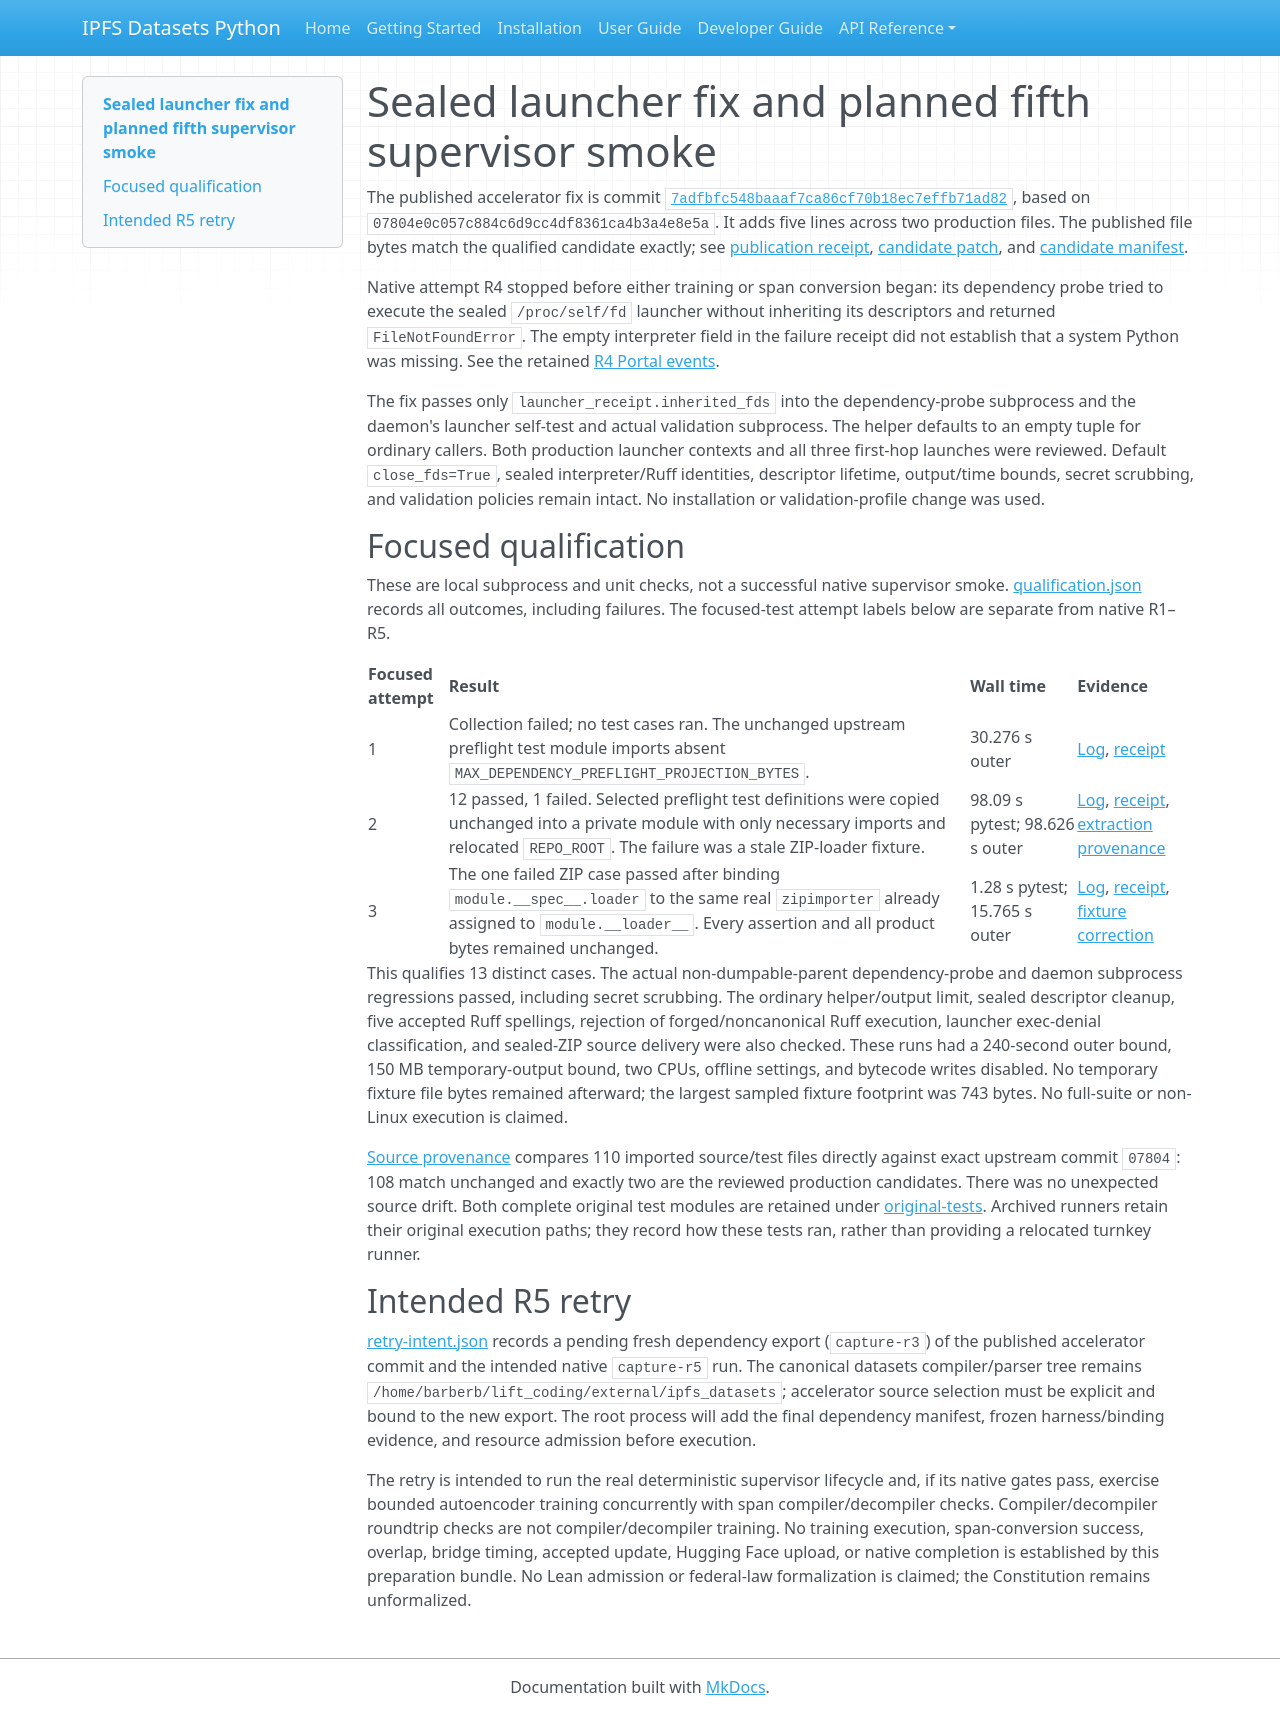

repository: endomorphosis/ipfs_datasets_py · page: implementation/reports/evidence/concurrent-autoformal-supervisor-fd-fix-20260927/index.html · generator: mkdocs

# Sealed launcher fix and planned fifth supervisor smoke

The published accelerator fix is commit [`7adfbfc548baaaf7ca86cf70b18ec7effb71ad82`](https://github.com/endomorphosis/ipfs_accelerate_py/commit/7adfbfc548baaaf7ca86cf70b18ec7effb71ad82), based on `07804e0c057c884c6d9cc4df8361ca4b3a4e8e5a`. It adds five lines across two production files. The published file bytes match the qualified candidate exactly; see [publication receipt](root-publication/receipt.json), [candidate patch](candidate.patch), and [candidate manifest](candidate-manifest.json).

Native attempt R4 stopped before either training or span conversion began: its dependency probe tried to execute the sealed `/proc/self/fd` launcher without inheriting its descriptors and returned `FileNotFoundError`. The empty interpreter field in the failure receipt did not establish that a system Python was missing. See the retained [R4 Portal events](../concurrent-autoformal-supervisor-r4-20260927/portal-events.jsonl).

The fix passes only `launcher_receipt.inherited_fds` into the dependency-probe subprocess and the daemon's launcher self-test and actual validation subprocess. The helper defaults to an empty tuple for ordinary callers. Both production launcher contexts and all three first-hop launches were reviewed. Default `close_fds=True`, sealed interpreter/Ruff identities, descriptor lifetime, output/time bounds, secret scrubbing, and validation policies remain intact. No installation or validation-profile change was used.

## Focused qualification

These are local subprocess and unit checks, not a successful native supervisor smoke. [qualification.json](qualification.json) records all outcomes, including failures. The focused-test attempt labels below are separate from native R1–R5.

| Focused attempt | Result | Wall time | Evidence |
| --- | --- | --- | --- |
| 1 | Collection failed; no test cases ran. The unchanged upstream preflight test module imports absent `MAX_DEPENDENCY_PREFLIGHT_PROJECTION_BYTES`. | 30.276 s outer | [Log](collection-failed-r1/focused-tests.log), [receipt](collection-failed-r1/bounded-tests-receipt.json) |
| 2 | 12 passed, 1 failed. Selected preflight test definitions were copied unchanged into a private module with only necessary imports and relocated `REPO_ROOT`. The failure was a stale ZIP-loader fixture. | 98.09 s pytest; 98.626 s outer | [Log](focused-r2/focused-tests.log), [receipt](focused-r2/bounded-tests-receipt.json), [extraction provenance](focused-r2/test-extraction.json) |
| 3 | The one failed ZIP case passed after binding `module.__spec__.loader` to the same real `zipimporter` already assigned to `module.__loader__`. Every assertion and all product bytes remained unchanged. | 1.28 s pytest; 15.765 s outer | [Log](focused-r3/focused-tests.log), [receipt](focused-r3/bounded-tests-receipt.json), [fixture correction](focused-r3/zip-fixture-correction.json) |

This qualifies 13 distinct cases. The actual non-dumpable-parent dependency-probe and daemon subprocess regressions passed, including secret scrubbing. The ordinary helper/output limit, sealed descriptor cleanup, five accepted Ruff spellings, rejection of forged/noncanonical Ruff execution, launcher exec-denial classification, and sealed-ZIP source delivery were also checked. These runs had a 240-second outer bound, 150 MB temporary-output bound, two CPUs, offline settings, and bytecode writes disabled. No temporary fixture file bytes remained afterward; the largest sampled fixture footprint was 743 bytes. No full-suite or non-Linux execution is claimed.

[Source provenance](source-provenance.json) compares 110 imported source/test files directly against exact upstream commit `07804`: 108 match unchanged and exactly two are the reviewed production candidates. There was no unexpected source drift. Both complete original test modules are retained under [original-tests](original-tests/). Archived runners retain their original execution paths; they record how these tests ran, rather than providing a relocated turnkey runner.

## Intended R5 retry

[retry-intent.json](retry-intent.json) records a pending fresh dependency export (`capture-r3`) of the published accelerator commit and the intended native `capture-r5` run. The canonical datasets compiler/parser tree remains `/home/barberb/lift_coding/external/ipfs_datasets`; accelerator source selection must be explicit and bound to the new export. The root process will add the final dependency manifest, frozen harness/binding evidence, and resource admission before execution.

The retry is intended to run the real deterministic supervisor lifecycle and, if its native gates pass, exercise bounded autoencoder training concurrently with span compiler/decompiler checks. Compiler/decompiler roundtrip checks are not compiler/decompiler training. No training execution, span-conversion success, overlap, bridge timing, accepted update, Hugging Face upload, or native completion is established by this preparation bundle. No Lean admission or federal-law formalization is claimed; the Constitution remains unformalized.
